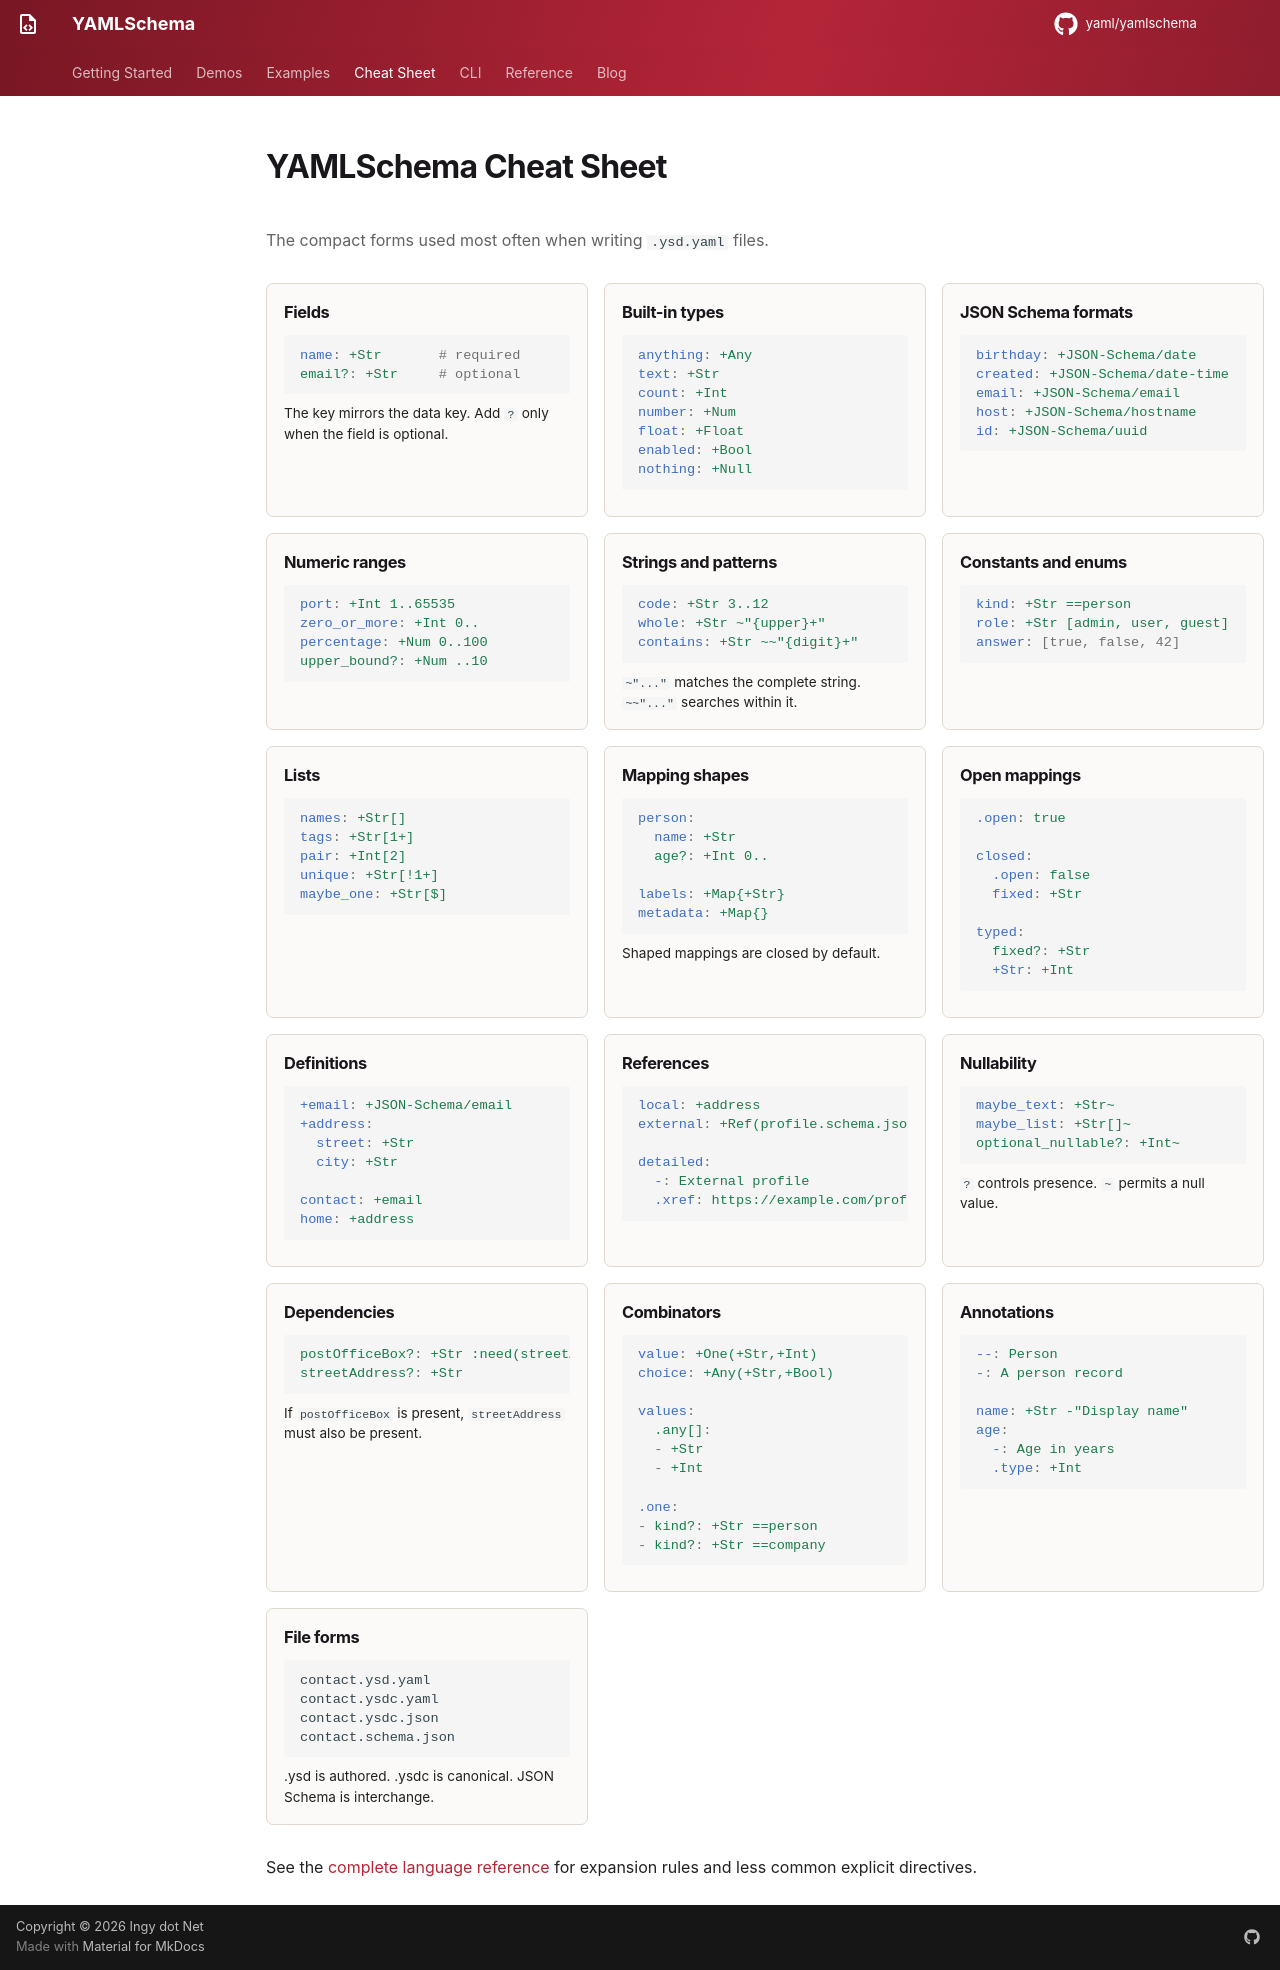

repository: yaml/yamlschema · page: cheat-sheet/index.html · generator: mkdocs

---
title: YAMLSchema Cheat Sheet
description: Compact YAMLSchema syntax reference
empty_sidebar: true
hide:
- toc
---

# YAMLSchema Cheat Sheet

<p class="cheat-intro">
  The compact forms used most often when writing <code>.ysd.yaml</code> files.
</p>

<div class="cheat-grid" markdown>

<section class="cheat-card" markdown>

## Fields

```yaml
name: +Str       # required
email?: +Str     # optional
```

The key mirrors the data key.
Add `?` only when the field is optional.

</section>

<section class="cheat-card" markdown>

## Built-in types

```yaml
anything: +Any
text: +Str
count: +Int
number: +Num
float: +Float
enabled: +Bool
nothing: +Null
```

</section>

<section class="cheat-card" markdown>

## JSON Schema formats

```yaml
birthday: +JSON-Schema/date
created: +JSON-Schema/date-time
email: +JSON-Schema/email
host: +JSON-Schema/hostname
id: +JSON-Schema/uuid
```

</section>

<section class="cheat-card" markdown>

## Numeric ranges

```yaml
port: +Int 1..65535
zero_or_more: +Int 0..
percentage: +Num 0..100
upper_bound?: +Num ..10
```

</section>

<section class="cheat-card" markdown>

## Strings and patterns

```yaml
code: +Str 3..12
whole: +Str ~"{upper}+"
contains: +Str ~~"{digit}+"
```

`~"..."` matches the complete string.
`~~"..."` searches within it.

</section>

<section class="cheat-card" markdown>

## Constants and enums

```yaml
kind: +Str ==person
role: +Str [admin, user, guest]
answer: [true, false, 42]
```

</section>

<section class="cheat-card" markdown>

## Lists

```yaml
names: +Str[]
tags: +Str[1+]
pair: +Int[2]
unique: +Str[!1+]
maybe_one: +Str[$]
```

</section>

<section class="cheat-card" markdown>

## Mapping shapes

```yaml
person:
  name: +Str
  age?: +Int 0..

labels: +Map{+Str}
metadata: +Map{}
```

Shaped mappings are closed by default.

</section>

<section class="cheat-card" markdown>

## Open mappings

```yaml
.open: true

closed:
  .open: false
  fixed: +Str

typed:
  fixed?: +Str
  +Str: +Int
```

</section>

<section class="cheat-card" markdown>

## Definitions

```yaml
+email: +JSON-Schema/email
+address:
  street: +Str
  city: +Str

contact: +email
home: +address
```

</section>

<section class="cheat-card" markdown>

## References

```yaml
local: +address
external: +Ref(profile.schema.json)

detailed:
  -: External profile
  .xref: https://example.com/profile.schema.json
```

</section>

<section class="cheat-card" markdown>

## Nullability

```yaml
maybe_text: +Str~
maybe_list: +Str[]~
optional_nullable?: +Int~
```

`?` controls presence.
`~` permits a null value.

</section>

<section class="cheat-card" markdown>

## Dependencies

```yaml
postOfficeBox?: +Str :need(streetAddress)
streetAddress?: +Str
```

If `postOfficeBox` is present, `streetAddress` must also be present.

</section>

<section class="cheat-card" markdown>

## Combinators

```yaml
value: +One(+Str,+Int)
choice: +Any(+Str,+Bool)

values:
  .any[]:
  - +Str
  - +Int

.one:
- kind?: +Str ==person
- kind?: +Str ==company
```

</section>

<section class="cheat-card" markdown>

## Annotations

```yaml
--: Person
-: A person record

name: +Str -"Display name"
age:
  -: Age in years
  .type: +Int
```

</section>

<section class="cheat-card" markdown>

## File forms

```text
contact.ysd.yaml
contact.ysdc.yaml
contact.ysdc.json
contact.schema.json
```

.ysd is authored.
.ysdc is canonical.
JSON Schema is interchange.

</section>

</div>

<p class="cheat-footer">
  See the <a href="../reference/dsl/">complete language reference</a> for
  expansion rules and less common explicit directives.
</p>
